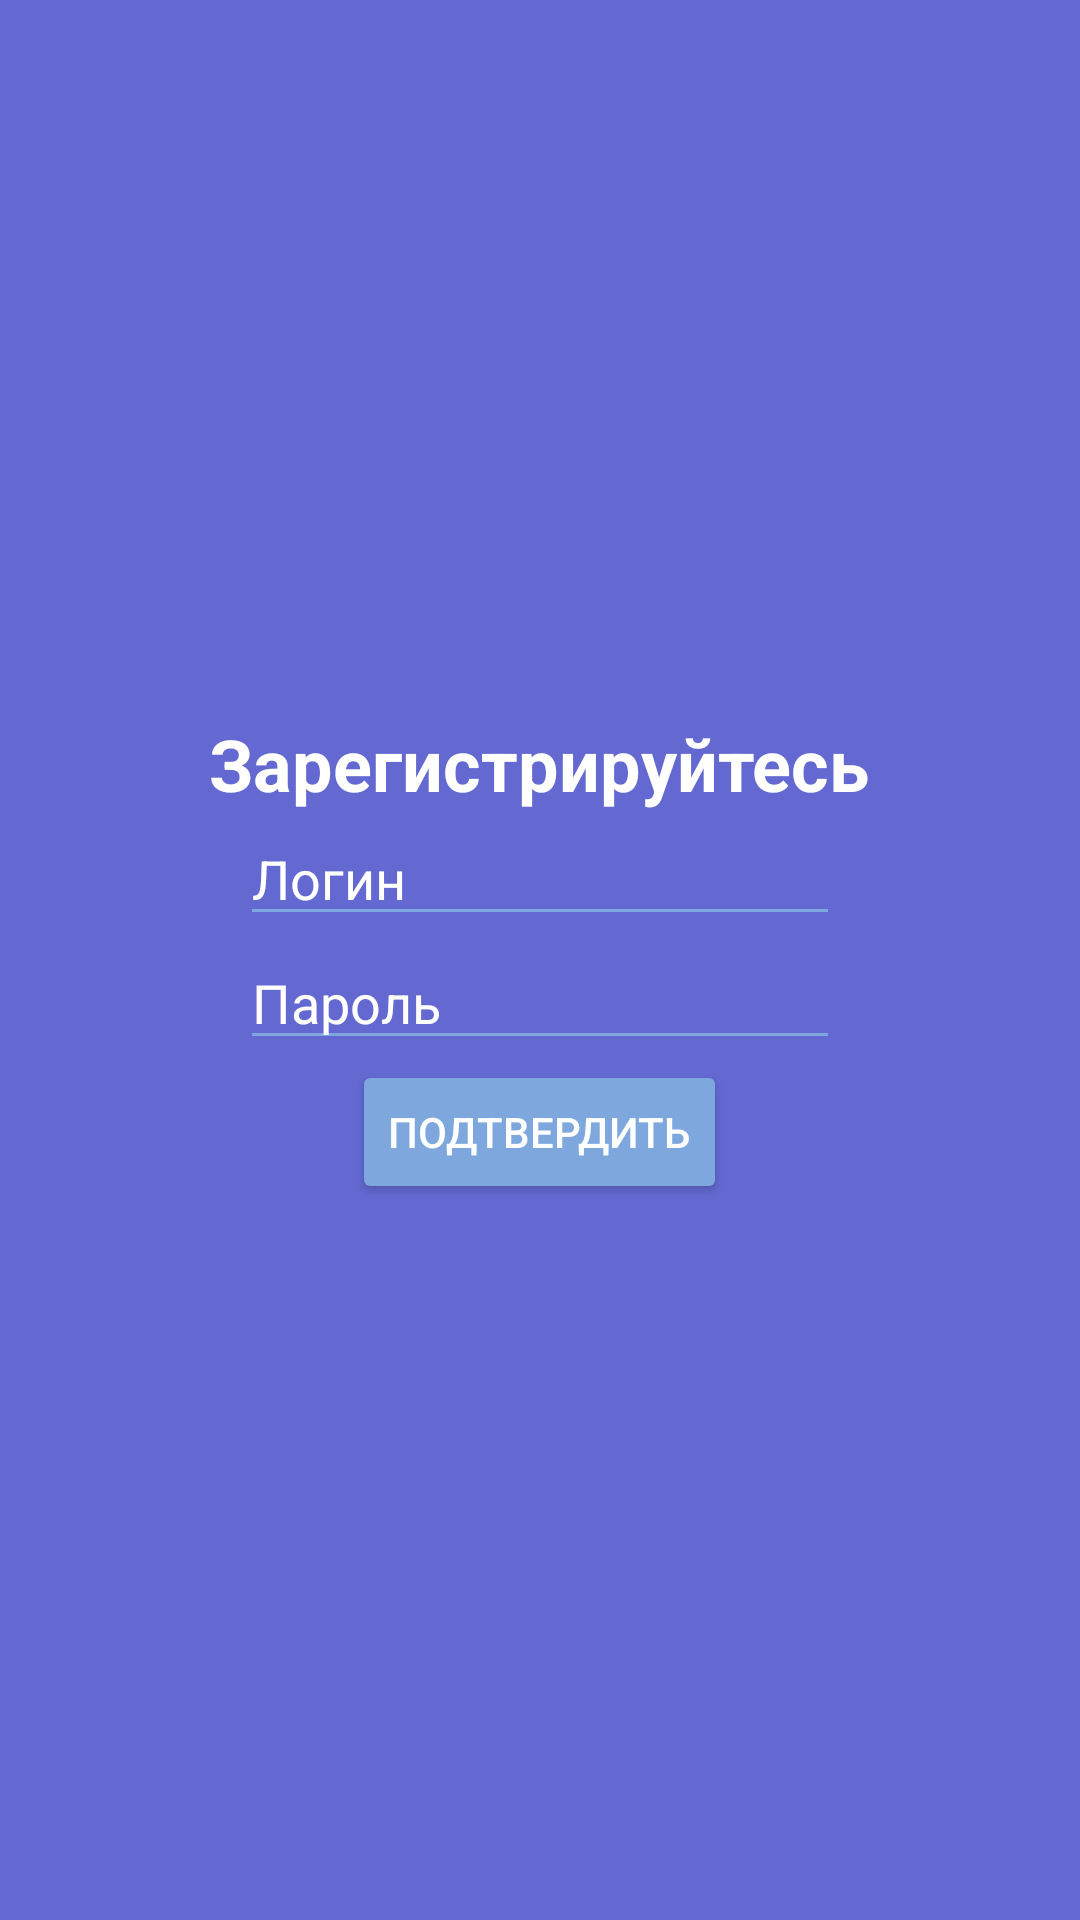

Android layout source for this screen:
<!-- AndroidManifest.xml: application theme Theme.Rogova -->
<!-- res/layout/activity_register.xml -->
<?xml version="1.0" encoding="utf-8"?>
<LinearLayout xmlns:android="http://schemas.android.com/apk/res/android"
    xmlns:app="http://schemas.android.com/apk/res-auto"
    xmlns:tools="http://schemas.android.com/tools"
    android:layout_width="match_parent"
    android:layout_height="match_parent"
    android:orientation="vertical"
    android:gravity="center"
    android:padding="16dp"
    android:background="#6369D1"
    tools:context=".RegisterActivity">

    <TextView
        android:layout_width="wrap_content"
        android:layout_height="wrap_content"
        android:text="Зарегистрируйтесь"
        android:textSize="24sp"
        android:textStyle="bold"
        android:textColor="@color/white"
        android:layout_gravity="center_horizontal" />

    <EditText
        android:id="@+id/editTextRegisterUsername"
        android:layout_width="200dp"
        android:layout_height="wrap_content"
        android:hint="Логин"
        android:inputType="text"
        android:textColor="@color/white"
        android:textColorHint="@color/white"
        android:backgroundTint="#7DA7DD"
        android:textSize="18sp" />

    <EditText
        android:id="@+id/editTextRegisterPassword"
        android:layout_width="200dp"
        android:layout_height="wrap_content"
        android:hint="Пароль"
        android:inputType="textPassword"
        android:textColor="@color/white"
        android:textColorHint="@color/white"
        android:backgroundTint="#7DA7DD"
        android:textSize="18sp" />

    <Button
        android:id="@+id/buttonRegister"
        android:layout_width="wrap_content"
        android:layout_height="wrap_content"
        android:text="Подтвердить"
        android:backgroundTint="#7DA7DD"
        android:textColor="#FFFFFF" />

</LinearLayout>
<!-- resources referenced by this layout -->
<resources>
  <style name="Theme.Rogova" parent="Base.Theme.Rogova" />
  <style name="Base.Theme.Rogova" parent="Theme.Material3.DayNight.NoActionBar">
          <item name="colorPrimary">#6369D1</item>
      </style>
  <!-- not gathered from this repository: default colours our renderer supplied (Android Studio template values) -->
  <color name="white">#FFFFFFFF</color>
</resources>
